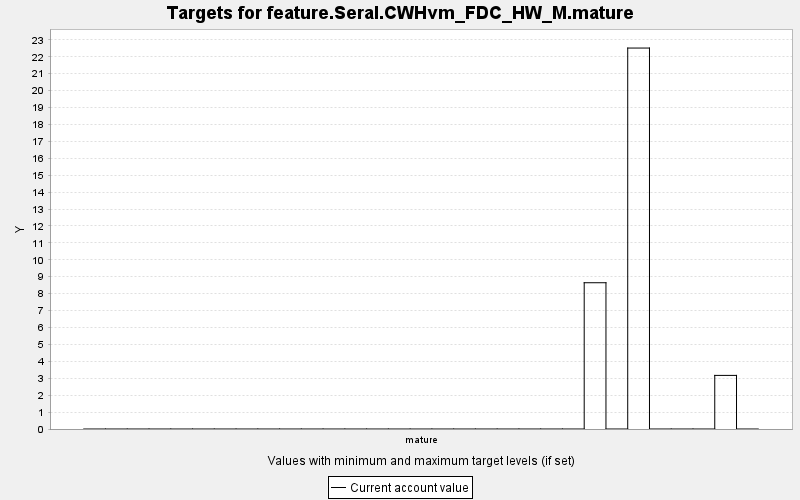

The data file committed next to this chart (first rows):
TARGET, PERIOD, YEAR, PERIODWIDTH, MINIMUM, MAXIMUM, MINWEIGHT, MAXWEIGHT, CURRENT, SUMMARY
feature.Seral.CWHvm_FDC_HW_M.mature, 0, 0, 10.0, 0.0, 10000, 1.0, 1.0, 0.0, 0.0
feature.Seral.CWHvm_FDC_HW_M.mature, 1, 10, 10.0, 0.0, 10000, 1.0, 1.0, 0.0, 0.0
feature.Seral.CWHvm_FDC_HW_M.mature, 2, 20, 10.0, 0.0, 10000, 1.0, 1.0, 0.0, 0.0
feature.Seral.CWHvm_FDC_HW_M.mature, 3, 30, 10.0, 0.0, 10000, 1.0, 1.0, 0.0, 0.0
feature.Seral.CWHvm_FDC_HW_M.mature, 4, 40, 10.0, 0.0, 10000, 1.0, 1.0, 0.0, 0.0
feature.Seral.CWHvm_FDC_HW_M.mature, 5, 50, 10.0, 0.0, 10000, 1.0, 1.0, 0.0, 0.0
feature.Seral.CWHvm_FDC_HW_M.mature, 6, 60, 10.0, 0.0, 10000, 1.0, 1.0, 0.0, 0.0
feature.Seral.CWHvm_FDC_HW_M.mature, 7, 70, 10.0, 0.0, 10000, 1.0, 1.0, 0.0, 0.0
feature.Seral.CWHvm_FDC_HW_M.mature, 8, 80, 10.0, 0.0, 10000, 1.0, 1.0, 0.0, 0.0
feature.Seral.CWHvm_FDC_HW_M.mature, 9, 90, 10.0, 0.0, 10000, 1.0, 1.0, 0.0, 0.0
feature.Seral.CWHvm_FDC_HW_M.mature, 10, 100, 10.0, 0.0, 10000, 1.0, 1.0, 0.0, 0.0
feature.Seral.CWHvm_FDC_HW_M.mature, 11, 110, 10.0, 0.0, 10000, 1.0, 1.0, 0.0, 0.0
feature.Seral.CWHvm_FDC_HW_M.mature, 12, 120, 10.0, 0.0, 10000, 1.0, 1.0, 0.0, 0.0
feature.Seral.CWHvm_FDC_HW_M.mature, 13, 130, 10.0, 0.0, 10000, 1.0, 1.0, 0.0, 0.0
feature.Seral.CWHvm_FDC_HW_M.mature, 14, 140, 10.0, 0.0, 10000, 1.0, 1.0, 0.0, 0.0
feature.Seral.CWHvm_FDC_HW_M.mature, 15, 150, 10.0, 0.0, 10000, 1.0, 1.0, 0.0, 0.0
feature.Seral.CWHvm_FDC_HW_M.mature, 16, 160, 10.0, 0.0, 10000, 1.0, 1.0, 0.0, 0.0
feature.Seral.CWHvm_FDC_HW_M.mature, 17, 170, 10.0, 0.0, 10000, 1.0, 1.0, 0.0, 0.0
feature.Seral.CWHvm_FDC_HW_M.mature, 18, 180, 10.0, 0.0, 10000, 1.0, 1.0, 0.0, 0.0
feature.Seral.CWHvm_FDC_HW_M.mature, 19, 190, 10.0, 0.0, 10000, 1.0, 1.0, 0.0, 0.0
feature.Seral.CWHvm_FDC_HW_M.mature, 20, 200, 10.0, 0.0, 10000, 1.0, 1.0, 0.0, 0.0
feature.Seral.CWHvm_FDC_HW_M.mature, 21, 210, 10.0, 0.0, 10000, 1.0, 1.0, 0.0, 0.0
feature.Seral.CWHvm_FDC_HW_M.mature, 22, 220, 10.0, 0.0, 10000, 1.0, 1.0, 0.0, 0.0
feature.Seral.CWHvm_FDC_HW_M.mature, 23, 230, 10.0, 0.0, 10000, 1.0, 1.0, 8.644, 0.0
feature.Seral.CWHvm_FDC_HW_M.mature, 24, 240, 10.0, 0.0, 10000, 1.0, 1.0, 0.0, 0.0
feature.Seral.CWHvm_FDC_HW_M.mature, 25, 250, 10.0, 0.0, 10000, 1.0, 1.0, 22.51, 0.0
feature.Seral.CWHvm_FDC_HW_M.mature, 26, 260, 10.0, 0.0, 10000, 1.0, 1.0, 0.0, 0.0
feature.Seral.CWHvm_FDC_HW_M.mature, 27, 270, 10.0, 0.0, 10000, 1.0, 1.0, 0.0, 0.0
feature.Seral.CWHvm_FDC_HW_M.mature, 28, 280, 10.0, 0.0, 10000, 1.0, 1.0, 0.0, 0.0
feature.Seral.CWHvm_FDC_HW_M.mature, 29, 290, 10.0, 0.0, 10000, 1.0, 1.0, 3.168, 0.0
feature.Seral.CWHvm_FDC_HW_M.mature, 30, 300, 10.0, 0.0, 10000, 1.0, 1.0, 0.0, 0.0
